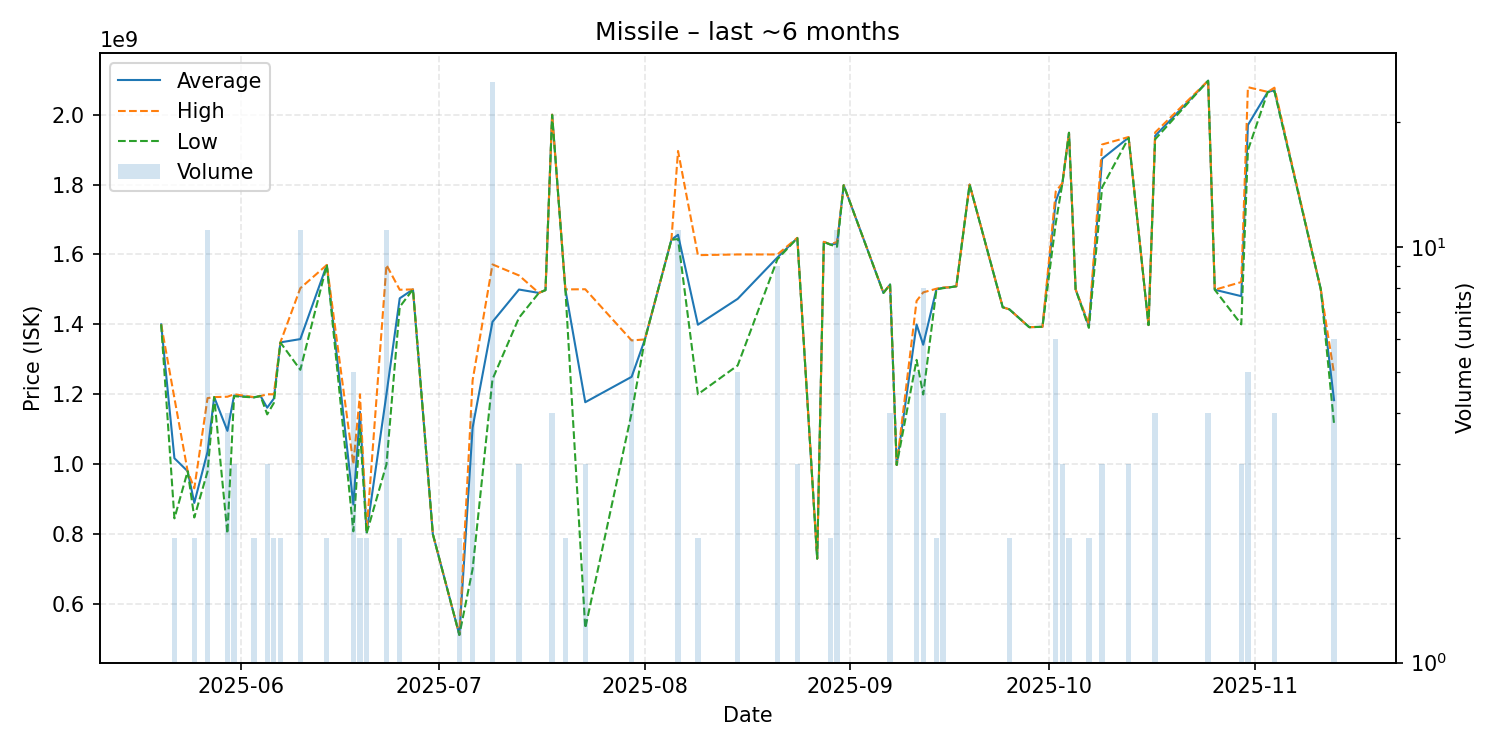

Values plotted in this chart, from the file beside it:
date, average, highest, lowest, order_count, volume
2025-05-20, 1400000000, 1400000000, 1400000000, 1, 1
2025-05-22, 1017000000, 1189000000, 845000000, 2, 2
2025-05-24, 979900000, 979900000, 979900000, 1, 1
2025-05-25, 889250000, 931000000, 847500000, 2, 2
2025-05-27, 1035745455, 1189000000, 978950000, 11, 11
2025-05-28, 1192000000, 1192000000, 1192000000, 1, 1
2025-05-30, 1095425000, 1193000000, 801700000, 4, 4
2025-05-31, 1196333333, 1200000000, 1194500000, 3, 3
2025-06-03, 1191500000, 1192000000, 1191000000, 2, 2
2025-06-04, 1195000000, 1195000000, 1195000000, 1, 1
2025-06-05, 1161666667, 1200000000, 1142500000, 3, 3
2025-06-06, 1187500000, 1200000000, 1175000000, 2, 2
2025-06-07, 1348500000, 1349000000, 1348000000, 2, 2
2025-06-10, 1357909091, 1503500000, 1270000000, 11, 11
2025-06-14, 1570000000, 1570000000, 1570000000, 2, 2
2025-06-18, 884660000, 999500000, 808100000, 5, 5
2025-06-19, 1150000000, 1200000000, 1100000000, 2, 2
2025-06-20, 804850000, 808100000, 801600000, 2, 2
2025-06-23, 1200427273, 1570000000, 999650000, 9, 11
2025-06-25, 1474500000, 1499000000, 1450000000, 2, 2
2025-06-27, 1500000000, 1500000000, 1500000000, 1, 1
2025-06-30, 800000000, 800000000, 800000000, 1, 1
2025-07-04, 511800000, 511800000, 511800000, 1, 2
2025-07-06, 1105000000, 1240000000, 700000000, 4, 4
2025-07-09, 1407316000, 1571500000, 1243000000, 25, 25
2025-07-13, 1499666667, 1540000000, 1419000000, 3, 3
2025-07-16, 1490000000, 1490000000, 1490000000, 1, 1
2025-07-17, 1498000000, 1498000000, 1498000000, 1, 1
2025-07-18, 1999750000, 2000000000, 1999000000, 4, 4
2025-07-20, 1499500000, 1500000000, 1499000000, 2, 2
2025-07-23, 1177333333, 1500500000, 531000000, 3, 3
2025-07-30, 1250000000, 1354000000, 1147000000, 6, 6
2025-08-01, 1357000000, 1357000000, 1357000000, 1, 1
2025-08-05, 1642000000, 1642000000, 1642000000, 1, 1
2025-08-06, 1656272727, 1896000000, 1644000000, 10, 11
2025-08-09, 1399000000, 1598000000, 1200000000, 2, 2
2025-08-15, 1473000000, 1600000000, 1282500000, 5, 5
2025-08-21, 1591444444, 1600000000, 1586500000, 8, 9
2025-08-24, 1647000000, 1647500000, 1646500000, 3, 3
2025-08-27, 729900000, 729900000, 729900000, 1, 1
2025-08-28, 1636000000, 1636000000, 1636000000, 1, 1
2025-08-29, 1628500000, 1629000000, 1628000000, 2, 2
2025-08-30, 1630818182, 1636000000, 1622000000, 10, 11
2025-08-31, 1798000000, 1798000000, 1798000000, 1, 1
2025-09-06, 1490000000, 1490000000, 1490000000, 1, 1
2025-09-07, 1514000000, 1514000000, 1514000000, 4, 4
2025-09-08, 997900000, 997900000, 997900000, 1, 1
2025-09-11, 1399600000, 1467000000, 1298500000, 5, 5
2025-09-12, 1341750000, 1491500000, 1199500000, 8, 8
2025-09-14, 1501000000, 1502000000, 1500000000, 2, 2
2025-09-15, 1504500000, 1505500000, 1503500000, 4, 4
2025-09-16, 1506000000, 1506000000, 1506000000, 1, 1
2025-09-17, 1509000000, 1509000000, 1509000000, 1, 1
2025-09-19, 1800000000, 1800000000, 1800000000, 1, 1
2025-09-24, 1449000000, 1449000000, 1449000000, 1, 1
2025-09-25, 1443000000, 1443000000, 1443000000, 2, 2
2025-09-28, 1392000000, 1392000000, 1392000000, 1, 1
2025-09-30, 1393000000, 1393000000, 1393000000, 1, 1
2025-10-02, 1752500000, 1780000000, 1689500000, 6, 6
2025-10-03, 1803333333, 1804000000, 1803000000, 3, 3
... 15 more rows
